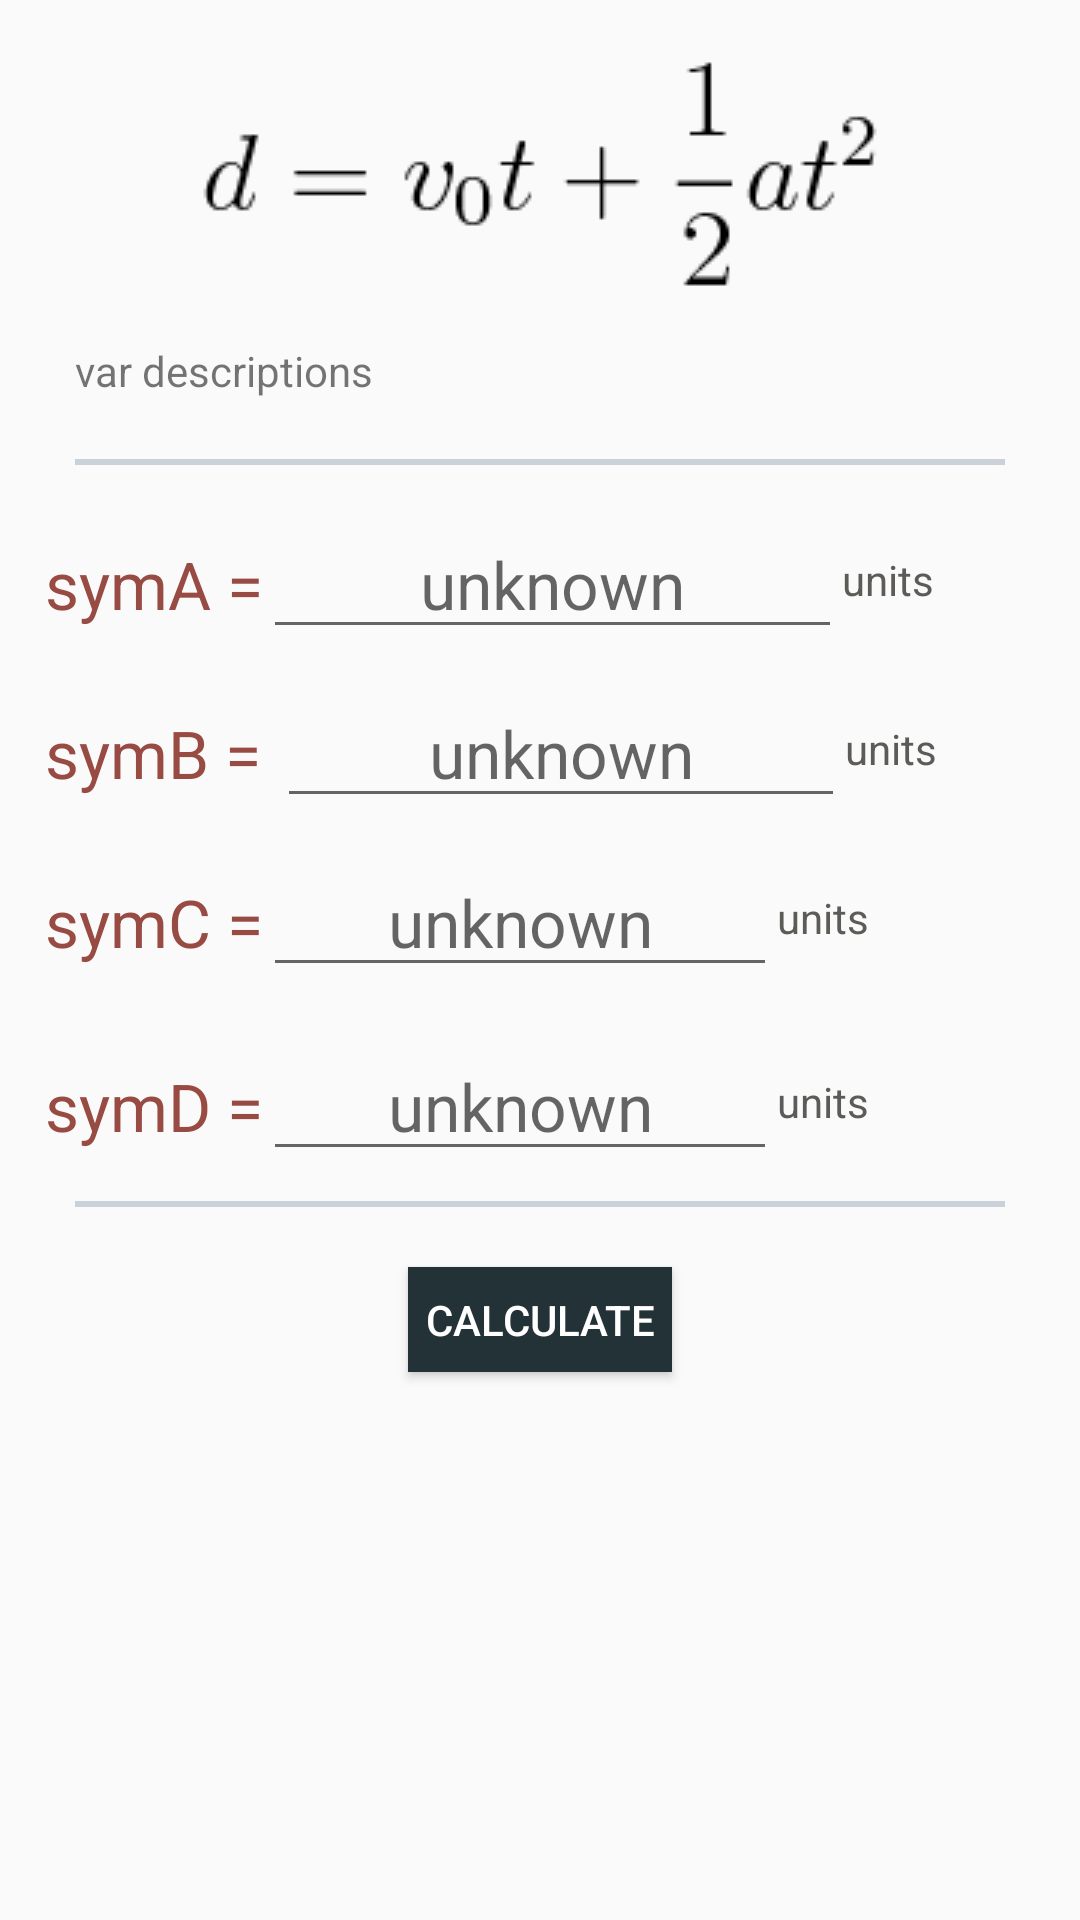

This screen was rendered from an Android layout file. Write that file and the resources it references.
<!-- AndroidManifest.xml: application theme AppThemeNoActionBar -->
<!-- res/layout/solver_four_var.xml -->
<?xml version="1.0" encoding="utf-8"?>


<ScrollView xmlns:android="http://schemas.android.com/apk/res/android"
    android:layout_width="match_parent"
    android:layout_height="wrap_content">

    <LinearLayout xmlns:android="http://schemas.android.com/apk/res/android"
        xmlns:tools="http://schemas.android.com/tools"
        android:layout_width="match_parent"
        android:layout_height="wrap_content"
        android:layout_margin="15dp"
        android:focusableInTouchMode="true"
        android:orientation="vertical"
        tools:context="com.wordpress.httpspandareaktor.mechanism.solvers.physicsAccelerationSolver1">

        <ImageView
            android:id="@+id/fourVarImage"
            android:layout_width="match_parent"
            android:layout_height="wrap_content"
            android:padding="5dp"
            android:src="@drawable/phy4" />

        <TextView
            android:id="@+id/fourVarDescriptor"
            android:layout_width="match_parent"
            android:layout_height="wrap_content"
            android:padding="10dp"
            android:text="var descriptions" />

        <View
            android:layout_width="match_parent"
            android:layout_height="2dp"
            android:layout_margin="10dp"
            android:background="@color/lightWorld" />

        
        <LinearLayout
            android:layout_width="match_parent"
            android:layout_height="wrap_content"
            android:orientation="vertical"
            android:layout_marginTop="5dp">


            <LinearLayout
                android:layout_width="match_parent"
                android:layout_height="wrap_content">

                <TextView
                    android:id="@+id/fourVarSymbolA"
                    android:layout_width="wrap_content"
                    android:layout_height="wrap_content"
                    android:text="symA ="
                    android:textAppearance="?android:textAppearanceLarge"
                    android:textColor="@color/rust" />

                <EditText
                    android:id="@+id/fourVarFieldA"
                    android:layout_width="0dp"
                    android:layout_height="wrap_content"
                    android:layout_weight="3"
                    android:gravity="center"
                    android:hint="unknown"
                    android:inputType="numberDecimal|numberSigned"
                    android:textAppearance="?android:textAppearanceLarge" />

                <TextView
                    android:id="@+id/fourVarUnitsA"
                    style="@style/unitDisplayText"
                    android:layout_width="0dp"
                    android:layout_height="wrap_content"
                    android:layout_gravity="center"
                    android:layout_weight="1"
                    android:text="units" />
            </LinearLayout>

            <LinearLayout
                android:layout_width="match_parent"
                android:layout_height="wrap_content"
                android:layout_marginTop="10dp">

                <TextView
                    android:id="@+id/fourVarSymbolB"
                    android:layout_width="wrap_content"
                    android:layout_height="wrap_content"
                    android:text="symB = "
                    android:textAppearance="?android:textAppearanceLarge"
                    android:textColor="@color/rust" />

                <EditText
                    android:id="@+id/fourVarFieldB"
                    android:layout_width="0dp"
                    android:layout_height="wrap_content"
                    android:layout_weight="3"
                    android:gravity="center"
                    android:hint="unknown"
                    android:inputType="numberDecimal|numberSigned"
                    android:textAppearance="?android:textAppearanceLarge" />

                <TextView
                    android:id="@+id/fourVarUnitsB"
                    style="@style/unitDisplayText"
                    android:layout_width="0dp"
                    android:layout_height="wrap_content"
                    android:layout_gravity="center"
                    android:layout_weight="1"
                    android:text="units" />

            </LinearLayout>

            <LinearLayout
                android:layout_width="match_parent"
                android:layout_height="wrap_content"
                android:layout_marginTop="10dp">

                <TextView
                    android:id="@+id/fourVarSymbolC"
                    android:layout_width="wrap_content"
                    android:layout_height="wrap_content"
                    android:text="symC ="
                    android:textAppearance="?android:textAppearanceLarge"
                    android:textColor="@color/rust" />

                <EditText
                    android:id="@+id/fourVarFieldC"
                    android:layout_width="0dp"
                    android:layout_height="wrap_content"
                    android:layout_weight="4"
                    android:gravity="center"
                    android:hint="unknown"
                    android:inputType="numberDecimal|numberSigned"
                    android:textAppearance="?android:textAppearanceLarge" />

                <TextView
                    android:id="@+id/fourVarUnitsC"
                    style="@style/unitDisplayText"
                    android:layout_width="0dp"
                    android:layout_height="wrap_content"
                    android:layout_gravity="center"
                    android:layout_weight="2"
                    android:text="units" />
            </LinearLayout>

            <LinearLayout
                android:layout_width="match_parent"
                android:layout_height="wrap_content"
                android:layout_marginTop="15dp">

                <TextView
                    android:id="@+id/fourVarSymbolD"
                    android:layout_width="wrap_content"
                    android:layout_height="wrap_content"
                    android:text="symD ="
                    android:textAppearance="?android:textAppearanceLarge"
                    android:textColor="@color/rust" />

                <EditText
                    android:id="@+id/fourVarFieldD"
                    android:layout_width="0dp"
                    android:layout_height="wrap_content"
                    android:layout_weight="4"
                    android:gravity="center"
                    android:hint="unknown"
                    android:inputType="numberDecimal|numberSigned"
                    android:textAppearance="?android:textAppearanceLarge" />

                <TextView
                    android:id="@+id/fourVarUnitsD"
                    style="@style/unitDisplayText"
                    android:layout_width="0dp"
                    android:layout_height="wrap_content"
                    android:layout_gravity="center"
                    android:layout_weight="2"
                    android:text="units" />
            </LinearLayout>

            <View
                android:layout_width="match_parent"
                android:layout_height="2dp"
                android:layout_margin="10dp"
                android:background="@color/lightWorld" />


        </LinearLayout>


        <Button
            android:id="@+id/fourVarButton"
            android:layout_width="wrap_content"
            android:layout_height="35dp"
            android:layout_gravity="center"
            android:layout_marginTop="10dp"
            android:layout_marginBottom="30dp"
            android:background="@color/gunMetal"
            android:text="Calculate"
            android:textColor="#FFFFFF"/>

    </LinearLayout>
</ScrollView>
<!-- resources referenced by this layout -->
<resources>
  <color name="gunMetal">#233237</color>
  <color name="lightWorld">#cbd1d8</color>
  <color name="rust">#984B43</color>
  <!-- drawable phy4: png bitmap (drawable, 1905 bytes) -->
  <style name="unitDisplayText">
          <item name="android:textColor">@color/darkWorld</item>
          <item name="android:textSize">14sp</item>
      </style>
  <style name="AppThemeNoActionBar" parent="Theme.AppCompat.Light.NoActionBar">
          
          <item name="colorPrimary">@color/gunMetalLight</item>
          <item name="colorPrimaryDark">@color/gunMetal</item>
          <item name="colorAccent">@color/rust</item>
      </style>
  <color name="darkWorld">#5c5b58</color>
  <color name="gunMetalLight">#52707a</color>
</resources>
